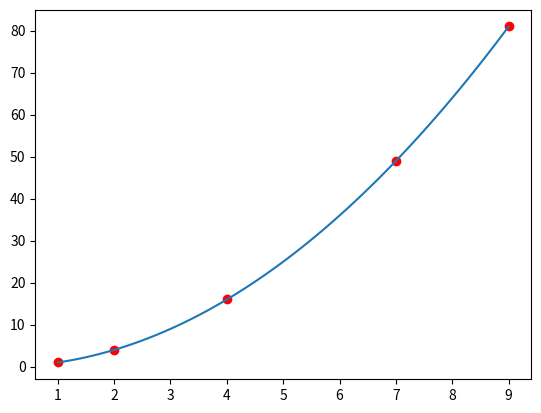

Generate this figure with matplotlib:
import numpy as np
import matplotlib.pyplot as plt

def LagrangeInterpol(x, y, xin): 
	#xin => Point of interest
	summ = 0
	
	for s in range(len(x)):
		a = 1; b = 1;
		for m in range(len(x)):
			if m != s:
				a *= (x[s] - x[m])
				b *= (xin - x[m])
				
		summ += y[s]*b/a
		
	return summ

#Given data
x = np.array([1, 2, 4, 7, 9])
y = np.array([1, 4, 16, 49, 81])

#interpolated 
xx = np.linspace(1, 9, 100)

plt.plot(x, y, 'ro')
plt.plot(xx, LagrangeInterpol(x, y, xx))
plt.show()
